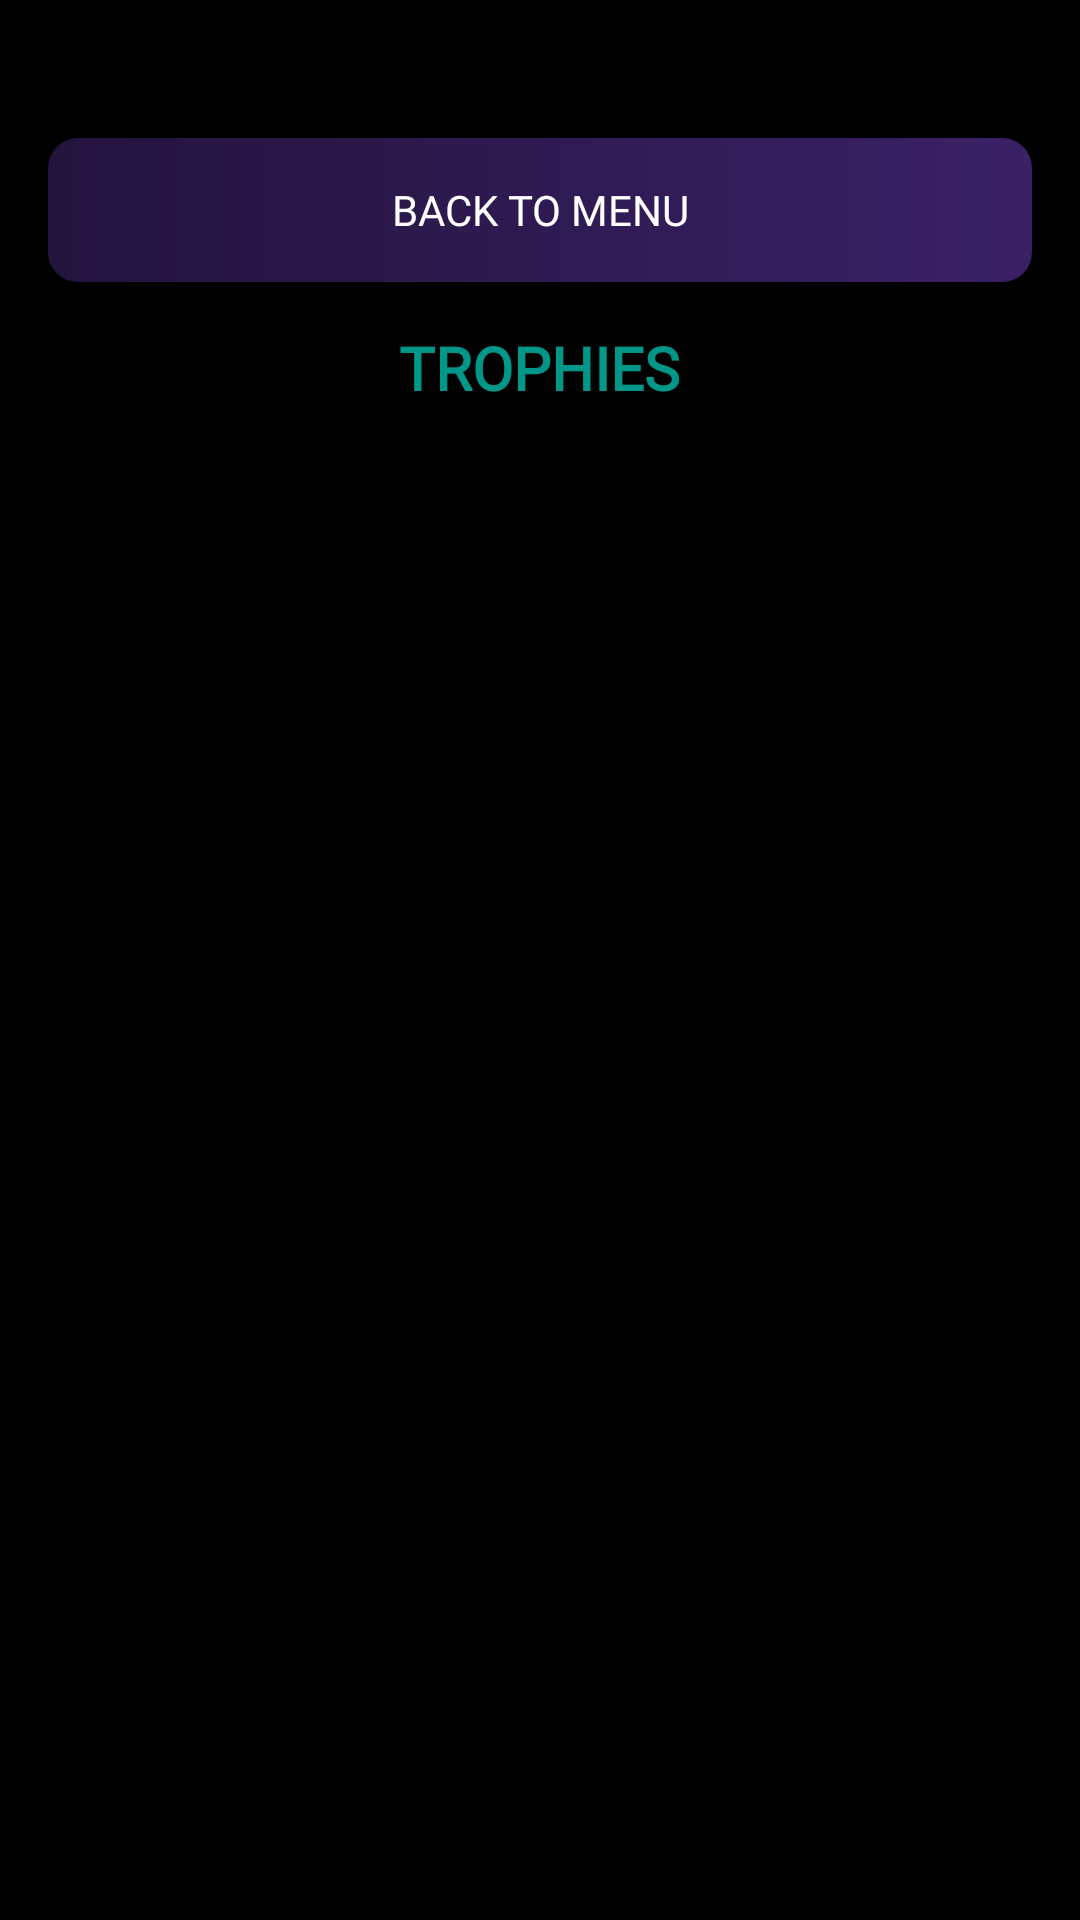

Android layout source for this screen:
<!-- AndroidManifest.xml: application theme Theme.Arachnophobia_Galaxy_Infestation -->
<!-- res/layout/fragment_trophies.xml -->
<?xml version="1.0" encoding="utf-8"?>
<FrameLayout xmlns:android="http://schemas.android.com/apk/res/android"
    xmlns:tools="http://schemas.android.com/tools"
    android:layout_width="match_parent"
    android:layout_height="match_parent"
    android:background="@color/backgroundColor"
    tools:context=".TrophiesFragment">

    <LinearLayout
        android:id="@+id/trophiesLayout"
        android:layout_width="match_parent"
        android:layout_height="703dp"
        android:layout_marginVertical="30dp"
        android:background="@color/backgroundColor"
        android:orientation="vertical"
        android:padding="16dp">

        <Button
            android:id="@+id/btnBack"
            android:layout_width="match_parent"
            android:layout_height="wrap_content"
            android:layout_gravity="center_horizontal"
            android:layout_marginBottom="15dp"
            android:background="@drawable/ripple_effect"
            android:backgroundTint="@color/buttonBackground"
            android:fontFamily="@font/black_ops_one"
            android:text="@string/btnback"
            android:textColor="@color/buttonText" />

        <TextView
            android:id="@+id/trophiesTitle"
            android:layout_width="wrap_content"
            android:layout_height="wrap_content"
            android:layout_gravity="center"
            android:fontFamily="@font/black_ops_one"
            android:paddingBottom="8dp"
            android:text="@string/btntrophies"
            android:textColor="@color/primaryText"
            android:textSize="20sp"
            android:textStyle="bold" />

        <androidx.recyclerview.widget.RecyclerView
            android:id="@+id/recyclerViewTrophies"
            android:layout_width="match_parent"
            android:layout_height="match_parent"
            android:dividerHeight="8dp" />
    </LinearLayout>
</FrameLayout>
<!-- resources referenced by this layout -->
<resources>
  <color name="backgroundColor">#000000</color>
  <color name="buttonBackground">#673AB7</color>
  <color name="buttonText">#FFFFFF</color>
  <color name="primaryText">#009688</color>
  <!-- drawable ripple_effect (drawable) -->
  <?xml version="1.0" encoding="utf-8"?>
  <ripple xmlns:android="http://schemas.android.com/apk/res/android"
      android:color="@android:color/white"> 
      <item android:id="@android:id/mask">
          <shape android:shape="rectangle">
              <solid android:color="@android:color/white" /> 
          </shape>
      </item>
      
      <item android:drawable="@drawable/custom_button" />
  </ripple>
  <string name="btnback">BACK TO MENU</string>
  <string name="btntrophies">TROPHIES</string>
  <style name="Theme.Arachnophobia_Galaxy_Infestation" parent="Base.Theme.Arachnophobia_Galaxy_Infestation" />
  <!-- drawable custom_button (drawable) -->
  <?xml version="1.0" encoding="utf-8"?>
  <shape xmlns:android="http://schemas.android.com/apk/res/android" android:shape="rectangle">
      <gradient android:startColor="#553065FF" android:endColor="#8E5AA5FF" android:type="linear" />
      <corners android:radius="10dp" />
  </shape>
  <style name="Base.Theme.Arachnophobia_Galaxy_Infestation" parent="Theme.AppCompat.Light.NoActionBar">
  
          
          <item name="materialThemeOverlay">@style/ThemeOverlay.Material3.Light</item>
          <item name="tooltipStyle">@style/Widget.Material3.Tooltip</item>
          <item name="sliderStyle">@style/Widget.Material3.Slider</item>
  
      </style>
</resources>
